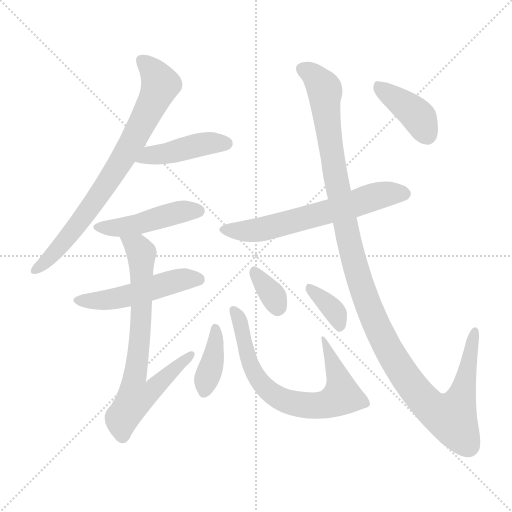
t = 0.00 s
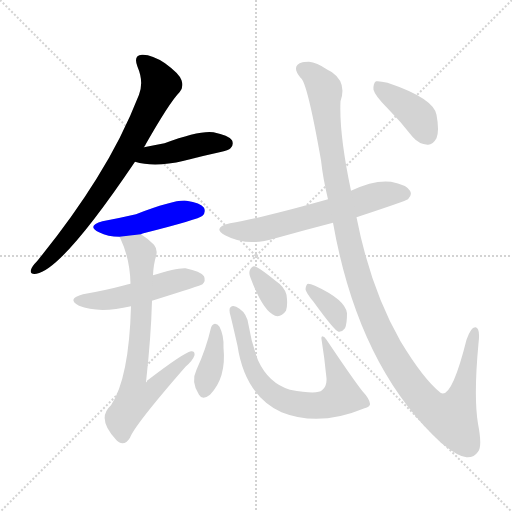
t = 1.86 s
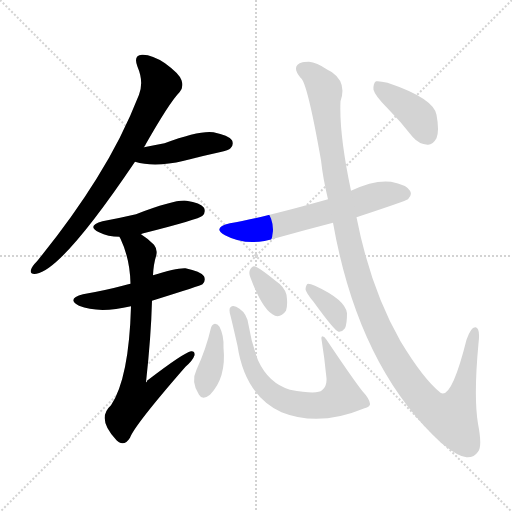
t = 3.72 s
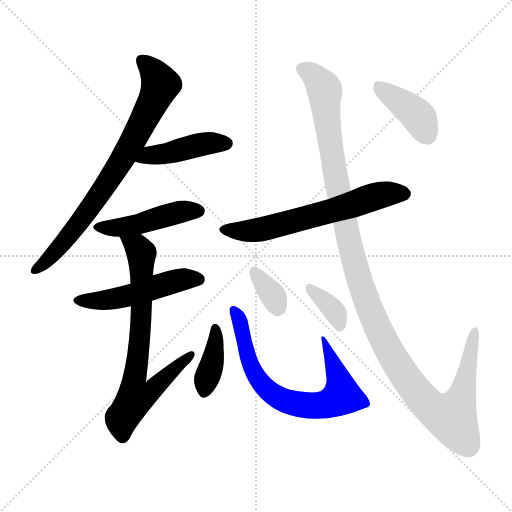
t = 5.59 s
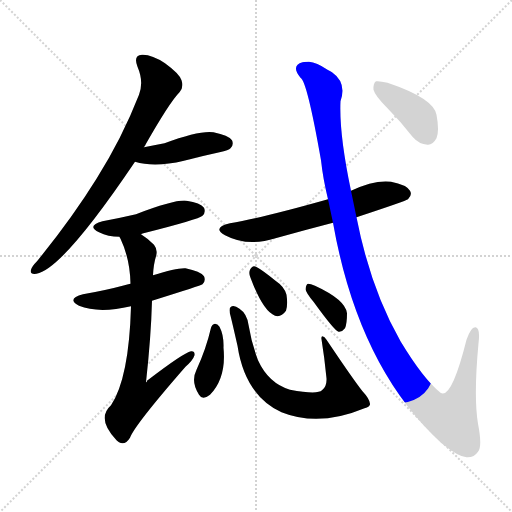
t = 7.45 s
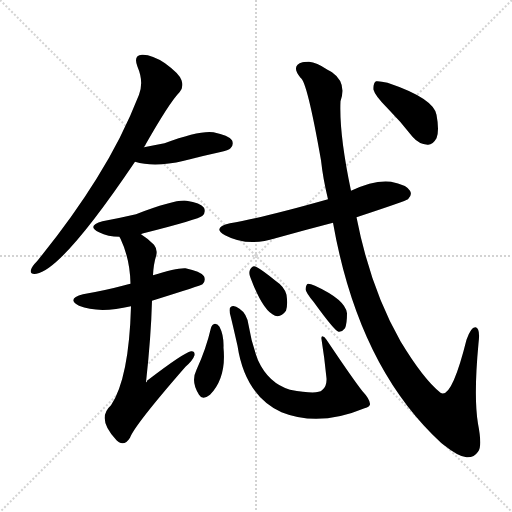
t = 9.31 s

The animated SVG that drew these frames (rendered in a browser with its animation timeline set to each time). Animation: 12 CSS @keyframes rules; one cycle of 9.31 s.

<svg version="1.1" viewBox="0 0 1024 1024" xmlns="http://www.w3.org/2000/svg">
  <g stroke="lightgray" stroke-dasharray="1,1" stroke-width="1" transform="scale(4, 4)">
    <line x1="0" y1="0" x2="256" y2="256"></line>
    <line x1="256" y1="0" x2="0" y2="256"></line>
    <line x1="128" y1="0" x2="128" y2="256"></line>
    <line x1="0" y1="128" x2="256" y2="128"></line>
  </g>
<g transform="scale(1, -1) translate(0, -900)">
   <style type="text/css">
    @keyframes keyframes0 {
      from {
       stroke: blue;
       stroke-dashoffset: 764;
       stroke-width: 128;
       }
       71% {
       animation-timing-function: step-end;
       stroke: blue;
       stroke-dashoffset: 0;
       stroke-width: 128;
       }
       to {
       stroke: black;
       stroke-width: 1024;
       }
       }
       #make-me-a-hanzi-animation-0 {
         animation: keyframes0 0.871745s both;
         animation-delay: 0.000000s;
         animation-timing-function: linear;
       }
    @keyframes keyframes1 {
      from {
       stroke: blue;
       stroke-dashoffset: 437;
       stroke-width: 128;
       }
       59% {
       animation-timing-function: step-end;
       stroke: blue;
       stroke-dashoffset: 0;
       stroke-width: 128;
       }
       to {
       stroke: black;
       stroke-width: 1024;
       }
       }
       #make-me-a-hanzi-animation-1 {
         animation: keyframes1 0.605632s both;
         animation-delay: 0.871745s;
         animation-timing-function: linear;
       }
    @keyframes keyframes2 {
      from {
       stroke: blue;
       stroke-dashoffset: 458;
       stroke-width: 128;
       }
       60% {
       animation-timing-function: step-end;
       stroke: blue;
       stroke-dashoffset: 0;
       stroke-width: 128;
       }
       to {
       stroke: black;
       stroke-width: 1024;
       }
       }
       #make-me-a-hanzi-animation-2 {
         animation: keyframes2 0.622721s both;
         animation-delay: 1.477376s;
         animation-timing-function: linear;
       }
    @keyframes keyframes3 {
      from {
       stroke: blue;
       stroke-dashoffset: 503;
       stroke-width: 128;
       }
       62% {
       animation-timing-function: step-end;
       stroke: blue;
       stroke-dashoffset: 0;
       stroke-width: 128;
       }
       to {
       stroke: black;
       stroke-width: 1024;
       }
       }
       #make-me-a-hanzi-animation-3 {
         animation: keyframes3 0.659342s both;
         animation-delay: 2.100098s;
         animation-timing-function: linear;
       }
    @keyframes keyframes4 {
      from {
       stroke: blue;
       stroke-dashoffset: 720;
       stroke-width: 128;
       }
       70% {
       animation-timing-function: step-end;
       stroke: blue;
       stroke-dashoffset: 0;
       stroke-width: 128;
       }
       to {
       stroke: black;
       stroke-width: 1024;
       }
       }
       #make-me-a-hanzi-animation-4 {
         animation: keyframes4 0.835938s both;
         animation-delay: 2.759440s;
         animation-timing-function: linear;
       }
    @keyframes keyframes5 {
      from {
       stroke: blue;
       stroke-dashoffset: 623;
       stroke-width: 128;
       }
       67% {
       animation-timing-function: step-end;
       stroke: blue;
       stroke-dashoffset: 0;
       stroke-width: 128;
       }
       to {
       stroke: black;
       stroke-width: 1024;
       }
       }
       #make-me-a-hanzi-animation-5 {
         animation: keyframes5 0.756999s both;
         animation-delay: 3.595378s;
         animation-timing-function: linear;
       }
    @keyframes keyframes6 {
      from {
       stroke: blue;
       stroke-dashoffset: 385;
       stroke-width: 128;
       }
       56% {
       animation-timing-function: step-end;
       stroke: blue;
       stroke-dashoffset: 0;
       stroke-width: 128;
       }
       to {
       stroke: black;
       stroke-width: 1024;
       }
       }
       #make-me-a-hanzi-animation-6 {
         animation: keyframes6 0.563314s both;
         animation-delay: 4.352376s;
         animation-timing-function: linear;
       }
    @keyframes keyframes7 {
      from {
       stroke: blue;
       stroke-dashoffset: 720;
       stroke-width: 128;
       }
       70% {
       animation-timing-function: step-end;
       stroke: blue;
       stroke-dashoffset: 0;
       stroke-width: 128;
       }
       to {
       stroke: black;
       stroke-width: 1024;
       }
       }
       #make-me-a-hanzi-animation-7 {
         animation: keyframes7 0.835938s both;
         animation-delay: 4.915690s;
         animation-timing-function: linear;
       }
    @keyframes keyframes8 {
      from {
       stroke: blue;
       stroke-dashoffset: 339;
       stroke-width: 128;
       }
       52% {
       animation-timing-function: step-end;
       stroke: blue;
       stroke-dashoffset: 0;
       stroke-width: 128;
       }
       to {
       stroke: black;
       stroke-width: 1024;
       }
       }
       #make-me-a-hanzi-animation-8 {
         animation: keyframes8 0.525879s both;
         animation-delay: 5.751628s;
         animation-timing-function: linear;
       }
    @keyframes keyframes9 {
      from {
       stroke: blue;
       stroke-dashoffset: 355;
       stroke-width: 128;
       }
       54% {
       animation-timing-function: step-end;
       stroke: blue;
       stroke-dashoffset: 0;
       stroke-width: 128;
       }
       to {
       stroke: black;
       stroke-width: 1024;
       }
       }
       #make-me-a-hanzi-animation-9 {
         animation: keyframes9 0.538900s both;
         animation-delay: 6.277507s;
         animation-timing-function: linear;
       }
    @keyframes keyframes10 {
      from {
       stroke: blue;
       stroke-dashoffset: 1224;
       stroke-width: 128;
       }
       80% {
       animation-timing-function: step-end;
       stroke: blue;
       stroke-dashoffset: 0;
       stroke-width: 128;
       }
       to {
       stroke: black;
       stroke-width: 1024;
       }
       }
       #make-me-a-hanzi-animation-10 {
         animation: keyframes10 1.246094s both;
         animation-delay: 6.816406s;
         animation-timing-function: linear;
       }
    @keyframes keyframes11 {
      from {
       stroke: blue;
       stroke-dashoffset: 398;
       stroke-width: 128;
       }
       56% {
       animation-timing-function: step-end;
       stroke: blue;
       stroke-dashoffset: 0;
       stroke-width: 128;
       }
       to {
       stroke: black;
       stroke-width: 1024;
       }
       }
       #make-me-a-hanzi-animation-11 {
         animation: keyframes11 0.573893s both;
         animation-delay: 8.062500s;
         animation-timing-function: linear;
       }
</style>
<path d="M 288.0 605.5 Q 339.0 695.5 359.0 715.5 Q 368.0 725.5 363.0 739.5 Q 359.0 752.5 330.0 773.5 Q 303.0 791.5 284.0 790.5 Q 266.0 789.5 275.0 766.5 Q 288.0 736.5 278.0 710.5 Q 244.0 623.5 193.0 542.5 Q 144.0 463.5 74.0 377.5 Q 64.0 367.5 62.0 360.5 Q 59.0 350.5 73.0 352.5 Q 125.0 361.5 270.0 576.5 L 288.0 605.5 Z" fill="lightgray"></path> 
<path d="M 270.0 576.5 Q 309.0 564.5 368.0 578.5 Q 402.0 587.5 439.0 595.5 Q 458.0 599.5 461.0 603.5 Q 468.0 610.5 464.0 619.5 Q 457.0 629.5 427.0 635.5 Q 399.0 639.5 329.0 613.5 Q 308.0 609.5 288.0 605.5 C 259.0 599.5 241.0 584.5 270.0 576.5 Z" fill="lightgray"></path> 
<path d="M 282.0 431.5 Q 283.0 432.5 287.0 433.5 Q 398.0 461.5 405.0 468.5 Q 412.0 475.5 408.0 484.5 Q 401.0 494.5 373.0 498.5 Q 351.0 501.5 272.0 471.5 Q 242.0 464.5 205.0 457.5 Q 172.0 448.5 198.0 435.5 Q 216.0 426.5 239.0 426.5 L 282.0 431.5 Z" fill="lightgray"></path> 
<path d="M 304.0 298.5 Q 403.0 329.5 405.0 331.5 Q 412.0 338.5 408.0 347.5 Q 401.0 357.5 371.0 363.5 Q 353.0 364.5 306.0 349.5 L 261.0 332.5 Q 254.0 331.5 249.0 329.5 Q 212.0 319.5 166.0 311.5 Q 132.0 302.5 158.0 288.5 Q 197.0 272.5 262.0 287.5 L 304.0 298.5 Z" fill="lightgray"></path> 
<path d="M 262.0 287.5 Q 258.0 143.5 222.0 89.5 Q 192.0 62.5 233.0 19.5 Q 234.0 18.5 238.0 15.5 Q 250.0 8.5 260.0 24.5 Q 269.0 49.5 371.0 166.5 Q 386.0 179.5 389.0 189.5 Q 390.0 198.5 382.0 197.5 Q 367.0 194.5 294.0 138.5 Q 294.0 135.5 292.0 135.5 Q 302.0 225.5 304.0 298.5 L 306.0 349.5 Q 307.0 371.5 312.0 387.5 Q 316.0 400.5 308.0 410.5 Q 295.0 423.5 282.0 431.5 C 258.0 449.5 227.0 453.5 239.0 426.5 Q 239.0 425.5 241.0 422.5 Q 260.0 382.5 261.0 332.5 L 262.0 287.5 Z" fill="lightgray"></path> 
<path d="M 713.0 465.5 Q 813.0 498.5 816.0 501.5 Q 825.0 510.5 820.0 518.5 Q 813.0 530.5 782.0 536.5 Q 748.0 540.5 702.0 518.5 L 656.0 501.5 Q 529.0 465.5 460.0 453.5 Q 423.0 444.5 450.0 429.5 Q 495.0 405.5 551.0 423.5 Q 608.0 439.5 666.0 454.5 L 713.0 465.5 Z" fill="lightgray"></path> 
<path d="M 422.0 244.5 Q 412.0 201.5 393.0 160.5 Q 381.0 136.5 398.0 110.5 Q 405.0 98.5 420.0 110.5 Q 453.0 144.5 447.0 204.5 Q 448.0 229.5 439.0 246.5 Q 435.0 252.5 430.0 252.5 Q 424.0 251.5 422.0 244.5 Z" fill="lightgray"></path> 
<path d="M 740.0 92.5 Q 739.0 102.5 725.0 117.5 Q 706.0 141.5 653.0 220.5 Q 649.0 227.5 645.0 227.5 Q 642.0 227.5 643.0 221.5 Q 649.0 184.5 653.0 143.5 Q 654.0 127.5 644.0 119.5 Q 635.0 110.5 580.0 120.5 Q 537.0 133.5 516.0 179.5 Q 503.0 213.5 497.0 250.5 Q 494.0 272.5 479.0 282.5 Q 467.0 291.5 461.0 285.5 Q 457.0 282.5 461.0 268.5 Q 465.0 252.5 475.0 208.5 Q 490.0 109.5 563.0 75.5 Q 638.0 45.5 729.0 83.5 Q 741.0 87.5 740.0 92.5 Z" fill="lightgray"></path> 
<path d="M 501.0 344.5 Q 526.0 277.5 550.0 268.5 Q 562.0 264.5 572.0 278.5 Q 576.0 290.5 573.0 310.5 Q 569.0 326.5 551.0 338.5 Q 524.0 360.5 512.0 366.5 Q 505.0 370.5 500.0 360.5 Q 497.0 353.5 501.0 344.5 Z" fill="lightgray"></path> 
<path d="M 627.0 296.5 Q 669.0 238.5 677.0 236.5 Q 684.0 235.5 690.0 243.5 Q 694.0 252.5 694.0 273.5 Q 691.0 300.5 630.0 328.5 Q 621.0 332.5 616.0 332.5 Q 612.0 331.5 611.0 321.5 Q 612.0 314.5 627.0 296.5 Z" fill="lightgray"></path> 
<path d="M 666.0 454.5 Q 717.0 166.5 882.0 14.5 Q 883.0 13.5 887.0 10.5 Q 917.0 -13.5 933.0 -14.5 Q 948.0 -15.5 956.0 -3.5 Q 965.0 6.5 956.0 52.5 Q 947.0 106.5 957.0 213.5 Q 961.0 243.5 951.0 245.5 Q 942.0 246.5 933.0 220.5 Q 903.0 100.5 881.0 114.5 Q 847.0 141.5 801.0 217.5 Q 741.0 322.5 713.0 465.5 L 702.0 518.5 Q 678.0 632.5 681.0 697.5 Q 694.0 734.5 664.0 755.5 Q 660.0 758.5 655.0 760.5 Q 633.0 775.5 618.0 776.5 Q 605.0 776.5 605.0 775.5 Q 581.0 768.5 601.0 744.5 Q 614.0 738.5 642.0 579.5 Q 646.0 542.5 656.0 501.5 L 666.0 454.5 Z" fill="lightgray"></path> 
<path d="M 775.0 683.5 Q 800.0 658.5 825.0 626.5 Q 838.0 611.5 855.0 610.5 Q 865.0 609.5 873.0 623.5 Q 879.0 638.5 873.0 670.5 Q 867.0 703.5 775.0 734.5 Q 759.0 738.5 752.0 737.5 Q 746.0 733.5 747.0 720.5 Q 750.0 708.5 775.0 683.5 Z" fill="lightgray"></path> 
      <clipPath id="make-me-a-hanzi-clip-0">
      <path d="M 288.0 605.5 Q 339.0 695.5 359.0 715.5 Q 368.0 725.5 363.0 739.5 Q 359.0 752.5 330.0 773.5 Q 303.0 791.5 284.0 790.5 Q 266.0 789.5 275.0 766.5 Q 288.0 736.5 278.0 710.5 Q 244.0 623.5 193.0 542.5 Q 144.0 463.5 74.0 377.5 Q 64.0 367.5 62.0 360.5 Q 59.0 350.5 73.0 352.5 Q 125.0 361.5 270.0 576.5 L 288.0 605.5 Z" fill="lightgray"></path>
      </clipPath>
      <path clip-path="url(#make-me-a-hanzi-clip-0)" d="M 285.0 776.5 L 309.0 753.5 L 320.0 728.5 L 272.0 627.5 L 179.0 480.5 L 109.0 394.5 L 71.0 360.5 " fill="none" id="make-me-a-hanzi-animation-0" stroke-dasharray="636 1272" stroke-linecap="round"></path>

      <clipPath id="make-me-a-hanzi-clip-1">
      <path d="M 270.0 576.5 Q 309.0 564.5 368.0 578.5 Q 402.0 587.5 439.0 595.5 Q 458.0 599.5 461.0 603.5 Q 468.0 610.5 464.0 619.5 Q 457.0 629.5 427.0 635.5 Q 399.0 639.5 329.0 613.5 Q 308.0 609.5 288.0 605.5 C 259.0 599.5 241.0 584.5 270.0 576.5 Z" fill="lightgray"></path>
      </clipPath>
      <path clip-path="url(#make-me-a-hanzi-clip-1)" d="M 277.0 578.5 L 300.0 589.5 L 393.0 609.5 L 453.0 613.5 " fill="none" id="make-me-a-hanzi-animation-1" stroke-dasharray="309 618" stroke-linecap="round"></path>

      <clipPath id="make-me-a-hanzi-clip-2">
      <path d="M 282.0 431.5 Q 283.0 432.5 287.0 433.5 Q 398.0 461.5 405.0 468.5 Q 412.0 475.5 408.0 484.5 Q 401.0 494.5 373.0 498.5 Q 351.0 501.5 272.0 471.5 Q 242.0 464.5 205.0 457.5 Q 172.0 448.5 198.0 435.5 Q 216.0 426.5 239.0 426.5 L 282.0 431.5 Z" fill="lightgray"></path>
      </clipPath>
      <path clip-path="url(#make-me-a-hanzi-clip-2)" d="M 199.0 447.5 L 244.0 445.5 L 363.0 476.5 L 397.0 478.5 " fill="none" id="make-me-a-hanzi-animation-2" stroke-dasharray="330 660" stroke-linecap="round"></path>

      <clipPath id="make-me-a-hanzi-clip-3">
      <path d="M 304.0 298.5 Q 403.0 329.5 405.0 331.5 Q 412.0 338.5 408.0 347.5 Q 401.0 357.5 371.0 363.5 Q 353.0 364.5 306.0 349.5 L 261.0 332.5 Q 254.0 331.5 249.0 329.5 Q 212.0 319.5 166.0 311.5 Q 132.0 302.5 158.0 288.5 Q 197.0 272.5 262.0 287.5 L 304.0 298.5 Z" fill="lightgray"></path>
      </clipPath>
      <path clip-path="url(#make-me-a-hanzi-clip-3)" d="M 159.0 300.5 L 233.0 302.5 L 360.0 340.5 L 400.0 339.5 " fill="none" id="make-me-a-hanzi-animation-3" stroke-dasharray="375 750" stroke-linecap="round"></path>

      <clipPath id="make-me-a-hanzi-clip-4">
      <path d="M 262.0 287.5 Q 258.0 143.5 222.0 89.5 Q 192.0 62.5 233.0 19.5 Q 234.0 18.5 238.0 15.5 Q 250.0 8.5 260.0 24.5 Q 269.0 49.5 371.0 166.5 Q 386.0 179.5 389.0 189.5 Q 390.0 198.5 382.0 197.5 Q 367.0 194.5 294.0 138.5 Q 294.0 135.5 292.0 135.5 Q 302.0 225.5 304.0 298.5 L 306.0 349.5 Q 307.0 371.5 312.0 387.5 Q 316.0 400.5 308.0 410.5 Q 295.0 423.5 282.0 431.5 C 258.0 449.5 227.0 453.5 239.0 426.5 Q 239.0 425.5 241.0 422.5 Q 260.0 382.5 261.0 332.5 L 262.0 287.5 Z" fill="lightgray"></path>
      </clipPath>
      <path clip-path="url(#make-me-a-hanzi-clip-4)" d="M 250.0 418.5 L 275.0 405.5 L 283.0 388.5 L 283.0 265.5 L 270.0 146.5 L 310.0 125.5 L 288.0 108.5 L 271.0 105.5 L 243.0 63.5 L 245.0 29.5 " fill="none" id="make-me-a-hanzi-animation-4" stroke-dasharray="592 1184" stroke-linecap="round"></path>

      <clipPath id="make-me-a-hanzi-clip-5">
      <path d="M 713.0 465.5 Q 813.0 498.5 816.0 501.5 Q 825.0 510.5 820.0 518.5 Q 813.0 530.5 782.0 536.5 Q 748.0 540.5 702.0 518.5 L 656.0 501.5 Q 529.0 465.5 460.0 453.5 Q 423.0 444.5 450.0 429.5 Q 495.0 405.5 551.0 423.5 Q 608.0 439.5 666.0 454.5 L 713.0 465.5 Z" fill="lightgray"></path>
      </clipPath>
      <path clip-path="url(#make-me-a-hanzi-clip-5)" d="M 452.0 442.5 L 511.0 439.5 L 756.0 508.5 L 809.0 512.5 " fill="none" id="make-me-a-hanzi-animation-5" stroke-dasharray="495 990" stroke-linecap="round"></path>

      <clipPath id="make-me-a-hanzi-clip-6">
      <path d="M 422.0 244.5 Q 412.0 201.5 393.0 160.5 Q 381.0 136.5 398.0 110.5 Q 405.0 98.5 420.0 110.5 Q 453.0 144.5 447.0 204.5 Q 448.0 229.5 439.0 246.5 Q 435.0 252.5 430.0 252.5 Q 424.0 251.5 422.0 244.5 Z" fill="lightgray"></path>
      </clipPath>
      <path clip-path="url(#make-me-a-hanzi-clip-6)" d="M 431.0 243.5 L 429.0 195.5 L 409.0 117.5 " fill="none" id="make-me-a-hanzi-animation-6" stroke-dasharray="257 514" stroke-linecap="round"></path>

      <clipPath id="make-me-a-hanzi-clip-7">
      <path d="M 740.0 92.5 Q 739.0 102.5 725.0 117.5 Q 706.0 141.5 653.0 220.5 Q 649.0 227.5 645.0 227.5 Q 642.0 227.5 643.0 221.5 Q 649.0 184.5 653.0 143.5 Q 654.0 127.5 644.0 119.5 Q 635.0 110.5 580.0 120.5 Q 537.0 133.5 516.0 179.5 Q 503.0 213.5 497.0 250.5 Q 494.0 272.5 479.0 282.5 Q 467.0 291.5 461.0 285.5 Q 457.0 282.5 461.0 268.5 Q 465.0 252.5 475.0 208.5 Q 490.0 109.5 563.0 75.5 Q 638.0 45.5 729.0 83.5 Q 741.0 87.5 740.0 92.5 Z" fill="lightgray"></path>
      </clipPath>
      <path clip-path="url(#make-me-a-hanzi-clip-7)" d="M 467.0 280.5 L 481.0 253.5 L 491.0 201.5 L 508.0 154.5 L 544.0 112.5 L 578.0 95.5 L 641.0 89.5 L 667.0 96.5 L 684.0 108.5 L 655.0 200.5 L 657.0 209.5 L 647.0 214.5 L 648.0 223.5 " fill="none" id="make-me-a-hanzi-animation-7" stroke-dasharray="592 1184" stroke-linecap="round"></path>

      <clipPath id="make-me-a-hanzi-clip-8">
      <path d="M 501.0 344.5 Q 526.0 277.5 550.0 268.5 Q 562.0 264.5 572.0 278.5 Q 576.0 290.5 573.0 310.5 Q 569.0 326.5 551.0 338.5 Q 524.0 360.5 512.0 366.5 Q 505.0 370.5 500.0 360.5 Q 497.0 353.5 501.0 344.5 Z" fill="lightgray"></path>
      </clipPath>
      <path clip-path="url(#make-me-a-hanzi-clip-8)" d="M 510.0 355.5 L 548.0 305.5 L 555.0 286.5 " fill="none" id="make-me-a-hanzi-animation-8" stroke-dasharray="211 422" stroke-linecap="round"></path>

      <clipPath id="make-me-a-hanzi-clip-9">
      <path d="M 627.0 296.5 Q 669.0 238.5 677.0 236.5 Q 684.0 235.5 690.0 243.5 Q 694.0 252.5 694.0 273.5 Q 691.0 300.5 630.0 328.5 Q 621.0 332.5 616.0 332.5 Q 612.0 331.5 611.0 321.5 Q 612.0 314.5 627.0 296.5 Z" fill="lightgray"></path>
      </clipPath>
      <path clip-path="url(#make-me-a-hanzi-clip-9)" d="M 621.0 323.5 L 672.0 272.5 L 680.0 246.5 " fill="none" id="make-me-a-hanzi-animation-9" stroke-dasharray="227 454" stroke-linecap="round"></path>

      <clipPath id="make-me-a-hanzi-clip-10">
      <path d="M 666.0 454.5 Q 717.0 166.5 882.0 14.5 Q 883.0 13.5 887.0 10.5 Q 917.0 -13.5 933.0 -14.5 Q 948.0 -15.5 956.0 -3.5 Q 965.0 6.5 956.0 52.5 Q 947.0 106.5 957.0 213.5 Q 961.0 243.5 951.0 245.5 Q 942.0 246.5 933.0 220.5 Q 903.0 100.5 881.0 114.5 Q 847.0 141.5 801.0 217.5 Q 741.0 322.5 713.0 465.5 L 702.0 518.5 Q 678.0 632.5 681.0 697.5 Q 694.0 734.5 664.0 755.5 Q 660.0 758.5 655.0 760.5 Q 633.0 775.5 618.0 776.5 Q 605.0 776.5 605.0 775.5 Q 581.0 768.5 601.0 744.5 Q 614.0 738.5 642.0 579.5 Q 646.0 542.5 656.0 501.5 L 666.0 454.5 Z" fill="lightgray"></path>
      </clipPath>
      <path clip-path="url(#make-me-a-hanzi-clip-10)" d="M 608.0 759.5 L 626.0 750.5 L 648.0 723.5 L 661.0 597.5 L 698.0 414.5 L 721.0 330.5 L 750.0 254.5 L 785.0 186.5 L 825.0 126.5 L 863.0 84.5 L 887.0 69.5 L 903.0 64.5 L 918.0 90.5 L 949.0 238.5 " fill="none" id="make-me-a-hanzi-animation-10" stroke-dasharray="1096 2192" stroke-linecap="round"></path>

      <clipPath id="make-me-a-hanzi-clip-11">
      <path d="M 775.0 683.5 Q 800.0 658.5 825.0 626.5 Q 838.0 611.5 855.0 610.5 Q 865.0 609.5 873.0 623.5 Q 879.0 638.5 873.0 670.5 Q 867.0 703.5 775.0 734.5 Q 759.0 738.5 752.0 737.5 Q 746.0 733.5 747.0 720.5 Q 750.0 708.5 775.0 683.5 Z" fill="lightgray"></path>
      </clipPath>
      <path clip-path="url(#make-me-a-hanzi-clip-11)" d="M 756.0 729.5 L 831.0 672.5 L 854.0 630.5 " fill="none" id="make-me-a-hanzi-animation-11" stroke-dasharray="270 540" stroke-linecap="round"></path>

</g>
</svg>
